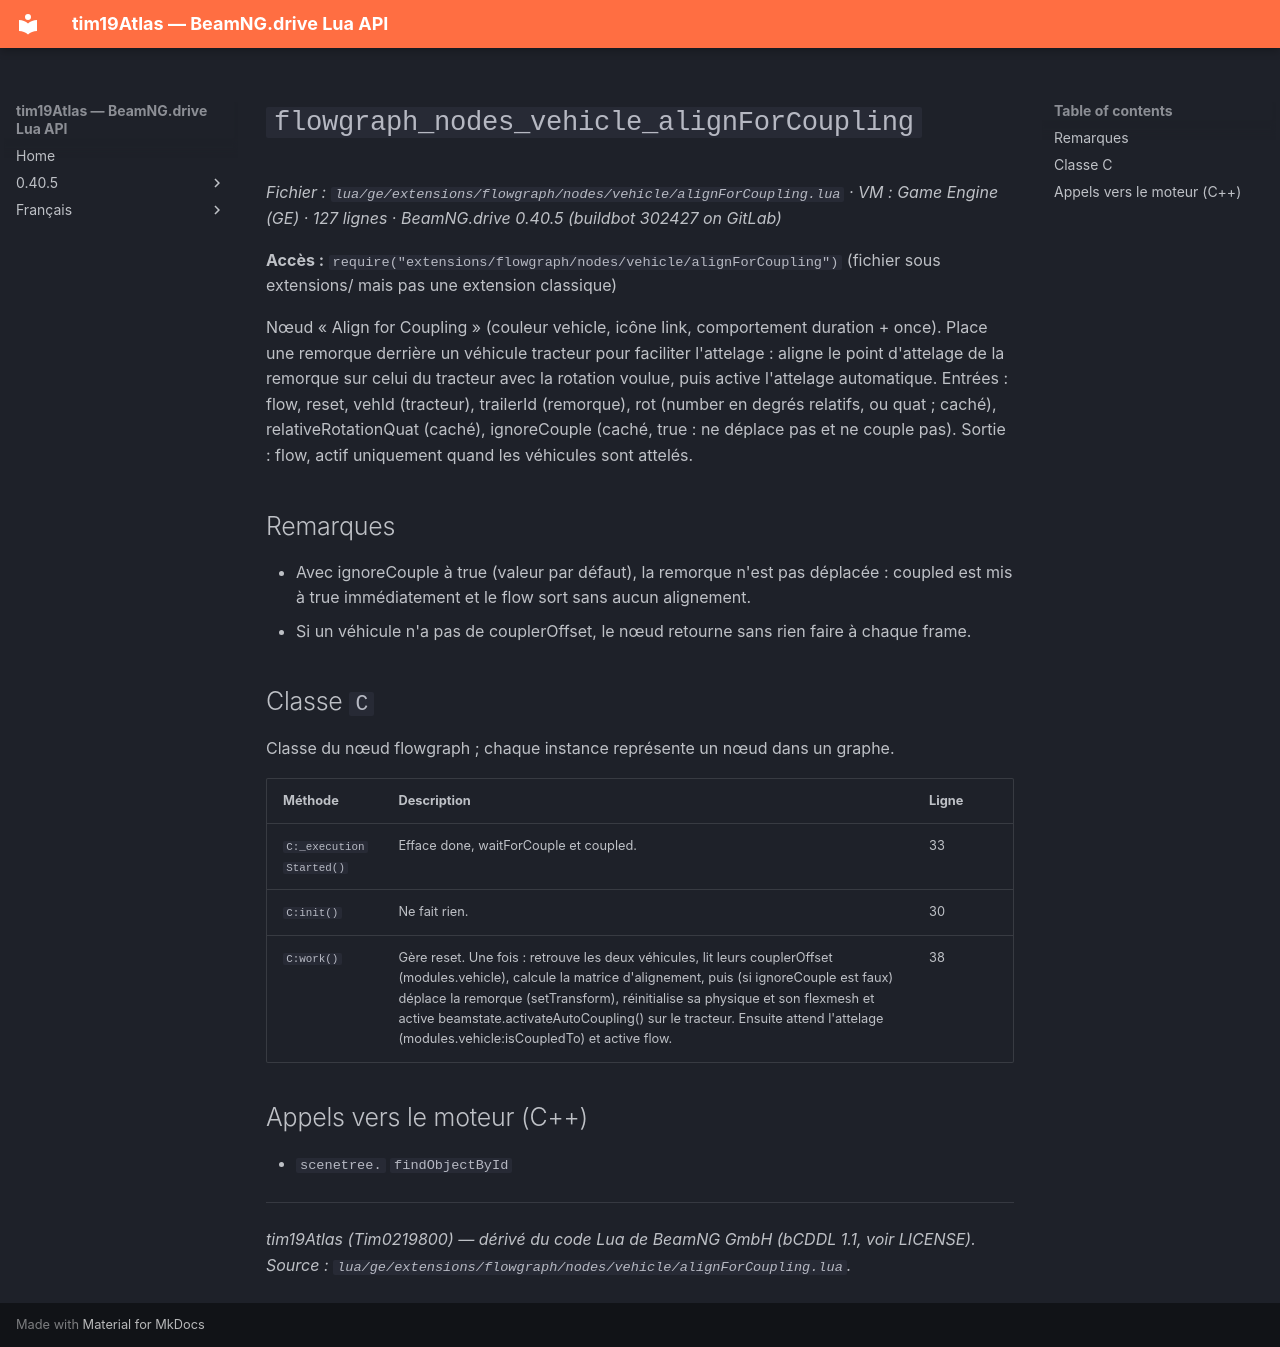

repository: Tim0219800/beamng-lua-atlas · page: fr/0.40.5/ge/extensions/flowgraph/nodes/vehicle/alignForCoupling.html · generator: mkdocs

# `flowgraph_nodes_vehicle_alignForCoupling`

*Fichier : `lua/ge/extensions/flowgraph/nodes/vehicle/alignForCoupling.lua` · VM : Game Engine (GE) · 127 lignes · BeamNG.drive 0.40.5 (buildbot 302427 on GitLab)*

**Accès :** `require("extensions/flowgraph/nodes/vehicle/alignForCoupling")` (fichier sous extensions/ mais pas une extension classique)

Nœud « Align for Coupling » (couleur vehicle, icône link, comportement duration + once). Place une remorque derrière un véhicule tracteur pour faciliter l'attelage : aligne le point d'attelage de la remorque sur celui du tracteur avec la rotation voulue, puis active l'attelage automatique. Entrées : flow, reset, vehId (tracteur), trailerId (remorque), rot (number en degrés relatifs, ou quat ; caché), relativeRotationQuat (caché), ignoreCouple (caché, true : ne déplace pas et ne couple pas). Sortie : flow, actif uniquement quand les véhicules sont attelés.

## Remarques

- Avec ignoreCouple à true (valeur par défaut), la remorque n'est pas déplacée : coupled est mis à true immédiatement et le flow sort sans aucun alignement.
- Si un véhicule n'a pas de couplerOffset, le nœud retourne sans rien faire à chaque frame.

## Classe `C`

Classe du nœud flowgraph ; chaque instance représente un nœud dans un graphe.

| Méthode | Description | Ligne |
|---|---|---|
| `C:_executionStarted()` | Efface done, waitForCouple et coupled. | 33 |
| `C:init()` | Ne fait rien. | 30 |
| `C:work()` | Gère reset. Une fois : retrouve les deux véhicules, lit leurs couplerOffset (modules.vehicle), calcule la matrice d'alignement, puis (si ignoreCouple est faux) déplace la remorque (setTransform), réinitialise sa physique et son flexmesh et active beamstate.activateAutoCoupling() sur le tracteur. Ensuite attend l'attelage (modules.vehicle:isCoupledTo) et active flow. | 38 |

## Appels vers le moteur (C++)

- `scenetree.` `findObjectById`

---
*tim19Atlas (Tim0219800) — dérivé du code Lua de BeamNG GmbH (bCDDL 1.1, voir LICENSE). Source : `lua/ge/extensions/flowgraph/nodes/vehicle/alignForCoupling.lua`.*
